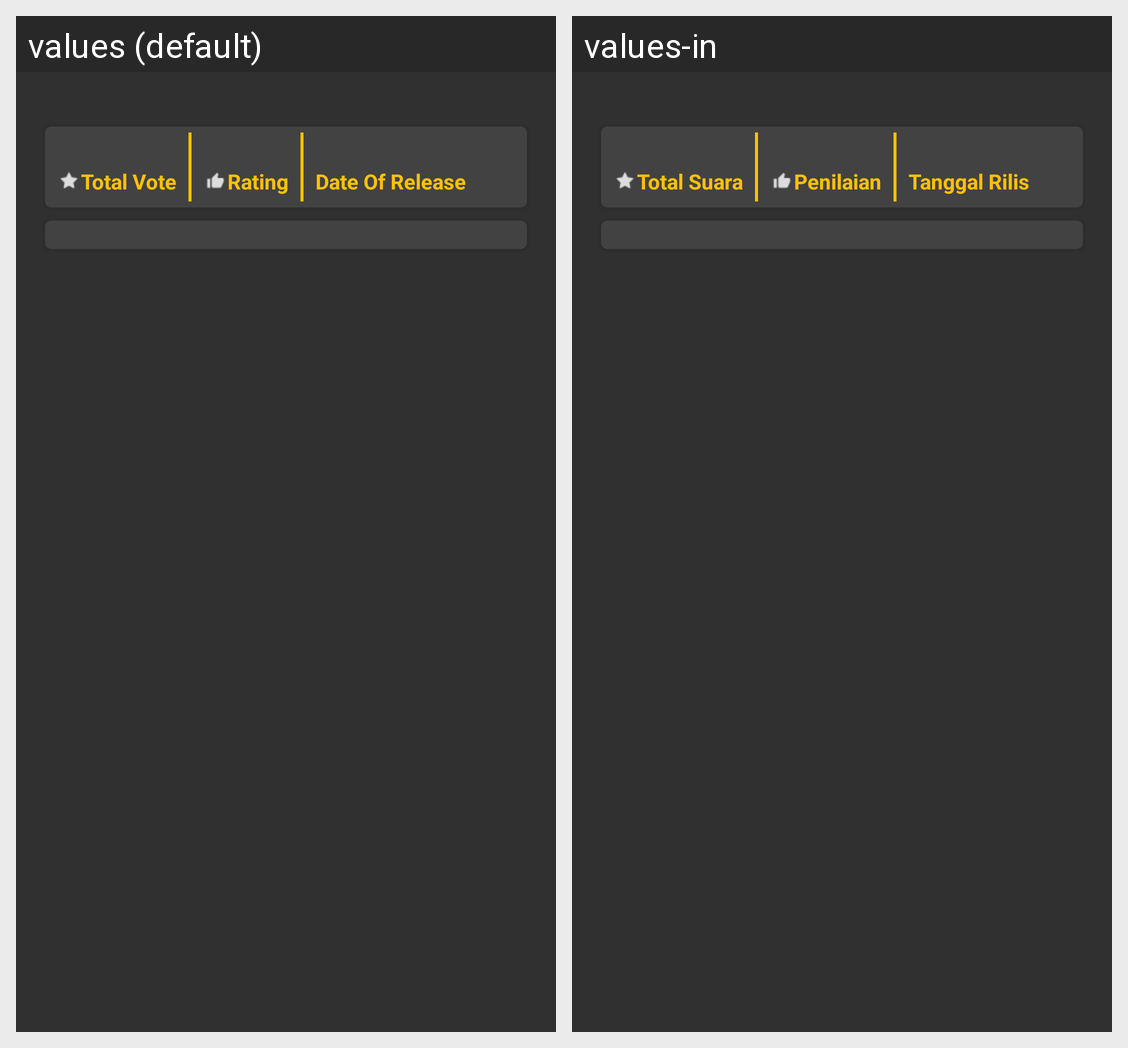

For this localized Android screen grid, give each drawn string resource with its value in every locale shown.
Android screen res/layout/content_detail.xml rendered under 2 locales, left to right: values (default), values-in. Device: Nexus 5 (rendered at 1080×1920; each locale shown at half size, 540×960, under a caption strip naming it); theme AppTheme.
Strings drawn on this screen, with the default value and each locale's value (text and hints the layout hard-codes, and strings that could not be matched under every locale, appear in the picture but are not listed):

vote
  values: Total Vote
  values-in: Total Suara

rating
  values: Rating
  values-in: Penilaian

date_of_release
  values: Date Of Release
  values-in: Tanggal Rilis
